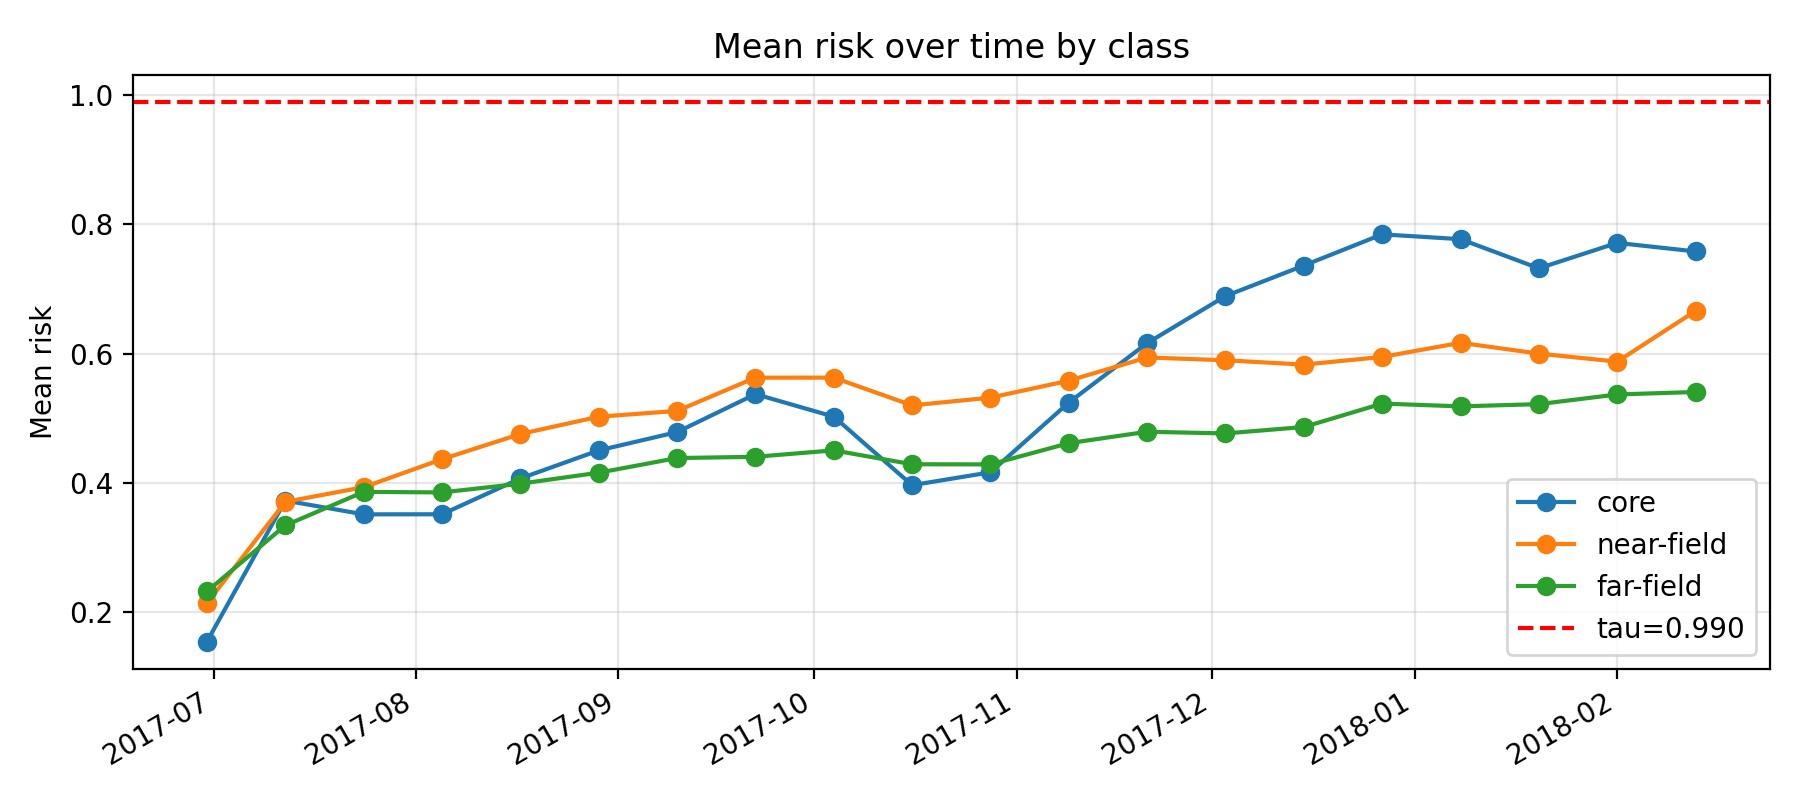

Source data for this figure (header and first rows):
k, epoch_col, epoch_date, core_mean_risk, near_mean_risk, far_mean_risk, gap_core_minus_near, gap_ci_lo, gap_ci_hi, is_near_event_window
11, D20170630, 2017-06-30, 0.1543, 0.2137, 0.232, -0.05947, -0.08338, -0.0367, 0
12, D20170712, 2017-07-12, 0.3725, 0.3706, 0.3341, 0.001945, -0.0348, 0.03614, 0
13, D20170724, 2017-07-24, 0.3512, 0.3932, 0.386, -0.04203, -0.07949, -0.002835, 0
14, D20170805, 2017-08-05, 0.3513, 0.4365, 0.3852, -0.08522, -0.1173, -0.0489, 0
15, D20170817, 2017-08-17, 0.4067, 0.4756, 0.3987, -0.06884, -0.1088, -0.03435, 0
16, D20170829, 2017-08-29, 0.4502, 0.5024, 0.4157, -0.05221, -0.08759, -0.0149, 0
17, D20170910, 2017-09-10, 0.4785, 0.5113, 0.4383, -0.03277, -0.06741, 0.004413, 0
18, D20170922, 2017-09-22, 0.5373, 0.5628, 0.4403, -0.0255, -0.06624, 0.009443, 0
19, D20171004, 2017-10-04, 0.5025, 0.5629, 0.4503, -0.06036, -0.1008, -0.0244, 0
20, D20171016, 2017-10-16, 0.3964, 0.5199, 0.4287, -0.1236, -0.1613, -0.08257, 0
21, D20171028, 2017-10-28, 0.4163, 0.5319, 0.4285, -0.1156, -0.1515, -0.08276, 0
22, D20171109, 2017-11-09, 0.5242, 0.5581, 0.4614, -0.03391, -0.06571, -0.0003988, 0
23, D20171121, 2017-11-21, 0.6163, 0.594, 0.4791, 0.02222, -0.01374, 0.05394, 0
24, D20171203, 2017-12-03, 0.6891, 0.5897, 0.4765, 0.0994, 0.0704, 0.1334, 0
25, D20171215, 2017-12-15, 0.7364, 0.583, 0.4864, 0.1534, 0.1236, 0.1811, 0
26, D20171227, 2017-12-27, 0.7846, 0.5949, 0.5227, 0.1897, 0.1586, 0.2197, 1
27, D20180108, 2018-01-08, 0.7772, 0.6167, 0.5183, 0.1604, 0.1345, 0.19, 1
28, D20180120, 2018-01-20, 0.7321, 0.6, 0.5218, 0.132, 0.09731, 0.163, 1
29, D20180201, 2018-02-01, 0.7714, 0.5876, 0.5368, 0.1839, 0.1505, 0.2139, 1
30, D20180213, 2018-02-13, 0.7582, 0.6661, 0.5406, 0.09207, 0.05015, 0.135, 1
